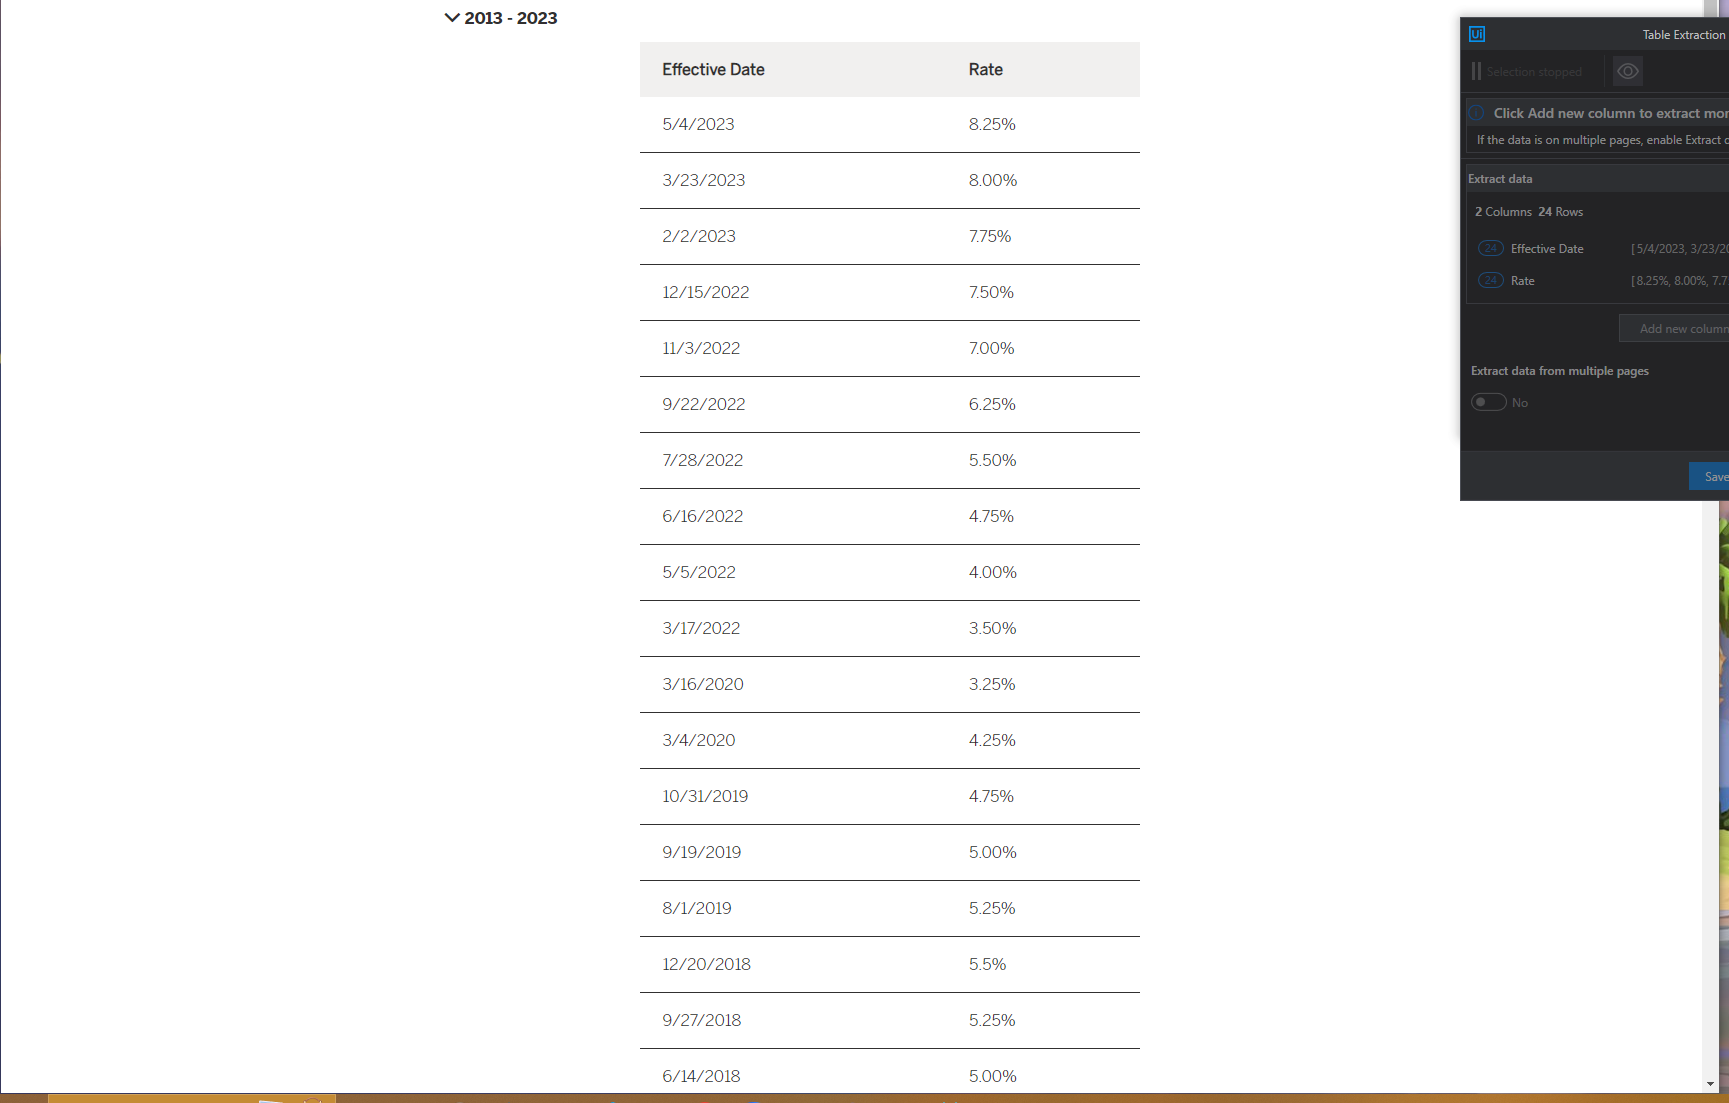
Workflow: Main

Step 1: get-text from the table in window 'Historical Prime Rate' (chrome.exe)
